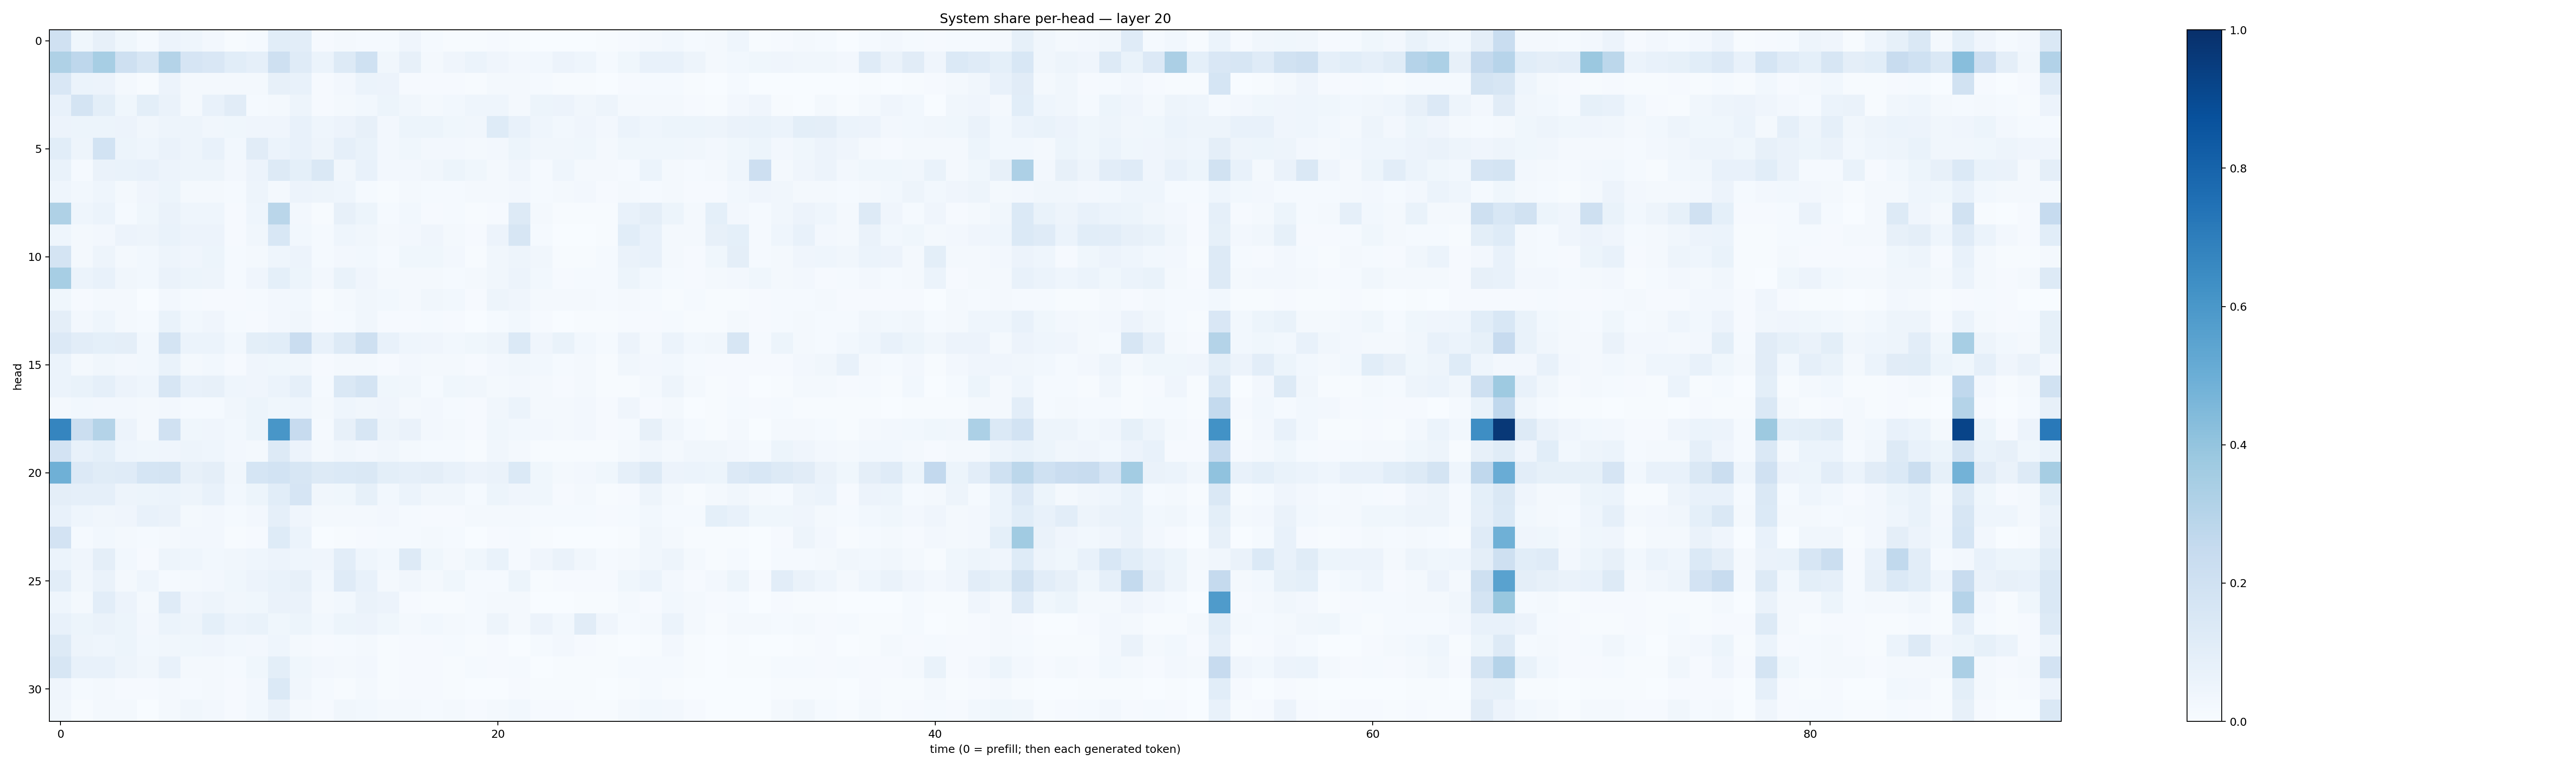

Values plotted in this chart, from the file beside it:
0.19827993, 0.036351733, 0.07872569, 0.035801664, 0.012172318, 0.05689014, 0.04501081, 0.027339207, 0.004432912, 0.012427968, 0.1085359, 0.103140265, 0.010058374, 0.018774834, 0.015265231, 0.012331106, 0.039203886, 0.012806731, 0.005284928, 0.003913887, 0.011072439, 0.006802462, 0.0033958845, 0.0020576478
0.3239, 0.2757, 0.347, 0.2064, 0.1595, 0.3072, 0.1647, 0.1487, 0.108, 0.08969, 0.2047, 0.1175, 0.06115, 0.1278, 0.2001, 0.03132, 0.08046, 0.0203, 0.03978, 0.0625, 0.04183, 0.02528, 0.02877, 0.05633
0.1491, 0.06093, 0.05473, 0.01891, 0.004385, 0.05738, 0.01837, 0.01655, 0.02149, 0.01954, 0.07848, 0.07037, 0.008997, 0.02535, 0.06148, 0.05844, 0.009365, 0.008859, 0.008717, 0.007748, 0.02005, 0.01882, 0.01481, 0.005708
0.07363, 0.1725, 0.09887, 0.03743, 0.09813, 0.06635, 0.02263, 0.07077, 0.1132, 0.01287, 0.01984, 0.04833, 0.01089, 0.0216, 0.03077, 0.05096, 0.03498, 0.02258, 0.02755, 0.04418, 0.04352, 0.01983, 0.05159, 0.05654
0.0556, 0.05082, 0.05424, 0.05688, 0.03503, 0.04849, 0.04753, 0.03138, 0.03689, 0.03973, 0.03915, 0.07193, 0.04551, 0.05801, 0.08016, 0.02732, 0.05083, 0.05368, 0.03605, 0.03127, 0.1246, 0.07282, 0.04381, 0.03099
0.1072, 0.05059, 0.185, 0.05416, 0.04627, 0.06554, 0.04698, 0.07115, 0.02769, 0.1118, 0.05985, 0.07327, 0.04788, 0.08674, 0.06659, 0.02503, 0.03865, 0.02713, 0.02711, 0.01866, 0.02366, 0.05363, 0.03144, 0.03183
0.06963, 0.01307, 0.06534, 0.06969, 0.07316, 0.05535, 0.04985, 0.04727, 0.0248, 0.05561, 0.1295, 0.09255, 0.1449, 0.03499, 0.07056, 0.0265, 0.02645, 0.03204, 0.0518, 0.03722, 0.02284, 0.04174, 0.01548, 0.0432
0.04495, 0.03102, 0.04331, 0.02155, 0.03955, 0.05104, 0.01575, 0.01598, 0.01322, 0.05028, 0.02039, 0.05769, 0.04985, 0.04457, 0.01536, 0.007766, 0.01569, 0.01179, 0.01188, 0.02096, 0.01738, 0.0273, 0.01189, 0.01986
0.3216, 0.04687, 0.06077, 0.01276, 0.03784, 0.06486, 0.04623, 0.04479, 0.009725, 0.04647, 0.2885, 0.02398, 0.006663, 0.0796, 0.0545, 0.01522, 0.02904, 0.007833, 0.01318, 0.004279, 0.009716, 0.1297, 0.01778, 0.004547
0.04658, 0.01751, 0.02692, 0.05594, 0.04832, 0.06642, 0.05622, 0.05639, 0.009689, 0.03428, 0.1557, 0.02857, 0.01349, 0.045, 0.03228, 0.01948, 0.02699, 0.04271, 0.02052, 0.01137, 0.05854, 0.1594, 0.01287, 0.002351
0.1738, 0.02034, 0.04852, 0.02182, 0.0308, 0.04874, 0.04119, 0.05397, 0.01344, 0.02046, 0.04578, 0.05743, 0.01438, 0.02407, 0.02973, 0.0135, 0.03752, 0.03593, 0.02561, 0.006129, 0.03202, 0.0481, 0.03172, 0.006278
0.3452, 0.05988, 0.07591, 0.03229, 0.03061, 0.06599, 0.05252, 0.04891, 0.01532, 0.04117, 0.08991, 0.0511, 0.02523, 0.06983, 0.04172, 0.01642, 0.02041, 0.02051, 0.01335, 0.01998, 0.0325, 0.05607, 0.02886, 0.008125
0.03687, 0.01126, 0.02206, 0.01784, 0.002741, 0.02549, 0.01185, 0.009557, 0.01029, 0.01456, 0.02445, 0.03045, 0.007551, 0.02232, 0.035, 0.02763, 0.0226, 0.03435, 0.02836, 0.01162, 0.04776, 0.04165, 0.022, 0.01636
0.09646, 0.02451, 0.04547, 0.01878, 0.01212, 0.06915, 0.02895, 0.03985, 0.01408, 0.0089, 0.02694, 0.03367, 0.009982, 0.01231, 0.03328, 0.01026, 0.01058, 0.01454, 0.01024, 0.002888, 0.01376, 0.02916, 0.01083, 0.003324
0.1343, 0.1016, 0.09214, 0.09711, 0.03022, 0.1775, 0.06228, 0.0621, 0.0282, 0.101, 0.1062, 0.2275, 0.07071, 0.128, 0.2066, 0.07303, 0.04435, 0.04115, 0.02876, 0.03648, 0.04752, 0.1371, 0.04256, 0.06999
0.06225, 0.01932, 0.03311, 0.02681, 0.0284, 0.06906, 0.02308, 0.02851, 0.0105, 0.04191, 0.03876, 0.03272, 0.008327, 0.01654, 0.02061, 0.008252, 0.02728, 0.02305, 0.02234, 0.0113, 0.02669, 0.03318, 0.02821, 0.01233
0.05968, 0.06771, 0.0874, 0.05747, 0.04457, 0.1614, 0.073, 0.0796, 0.04299, 0.04137, 0.06129, 0.08738, 0.01245, 0.1449, 0.1779, 0.03603, 0.03497, 0.01415, 0.03843, 0.03514, 0.02142, 0.02729, 0.01842, 0.008129
0.01999, 0.02841, 0.02676, 0.02527, 0.01881, 0.02401, 0.01311, 0.01509, 0.03376, 0.0531, 0.03691, 0.04491, 0.02033, 0.04347, 0.03318, 0.04268, 0.01623, 0.026, 0.01548, 0.009649, 0.03309, 0.0591, 0.0232, 0.02138
0.669, 0.2209, 0.3049, 0.05542, 0.01751, 0.1953, 0.03891, 0.04159, 0.03039, 0.05344, 0.6025, 0.2453, 0.01328, 0.08184, 0.1623, 0.04913, 0.06513, 0.02444, 0.01781, 0.01088, 0.03629, 0.02968, 0.0235, 0.02055
0.1799, 0.07149, 0.09299, 0.04409, 0.03688, 0.04042, 0.04841, 0.04345, 0.02612, 0.01876, 0.1253, 0.05593, 0.02161, 0.0348, 0.02564, 0.03468, 0.02106, 0.01416, 0.01362, 0.00781, 0.0342, 0.02157, 0.006496, 0.006718
0.4903, 0.1364, 0.115, 0.1208, 0.1709, 0.1781, 0.07818, 0.09714, 0.03276, 0.1686, 0.1849, 0.1563, 0.1288, 0.1396, 0.1406, 0.1008, 0.08753, 0.09529, 0.07062, 0.05495, 0.06599, 0.1404, 0.03639, 0.02147
0.09514, 0.08775, 0.08883, 0.04995, 0.05214, 0.06237, 0.04936, 0.07084, 0.03084, 0.0534, 0.109, 0.1664, 0.03512, 0.03675, 0.08217, 0.02752, 0.0586, 0.0334, 0.03253, 0.01485, 0.05225, 0.03946, 0.03719, 0.00993
0.07051, 0.04646, 0.03455, 0.04244, 0.07603, 0.06599, 0.02293, 0.02345, 0.01494, 0.0241, 0.08747, 0.03929, 0.0216, 0.02091, 0.01926, 0.02479, 0.01215, 0.01072, 0.0116, 0.01984, 0.01856, 0.01745, 0.01543, 0.01479
0.1835, 0.01333, 0.0296, 0.02119, 0.01503, 0.02171, 0.02597, 0.02581, 0.005369, 0.00807, 0.1229, 0.0623, 0.003222, 0.004558, 0.01125, 0.01278, 0.01182, 0.01928, 0.01194, 0.002063, 0.01068, 0.01401, 0.006575, 0.001734
0.06181, 0.04066, 0.09618, 0.02967, 0.009322, 0.04741, 0.04494, 0.02906, 0.0318, 0.04643, 0.05633, 0.04541, 0.04277, 0.102, 0.04447, 0.02954, 0.1254, 0.03638, 0.02125, 0.03842, 0.0673, 0.01213, 0.04052, 0.06362
0.1045, 0.03294, 0.06616, 0.0234, 0.04457, 0.01376, 0.02278, 0.02452, 0.03896, 0.05715, 0.06943, 0.08043, 0.02748, 0.1197, 0.07065, 0.02147, 0.03348, 0.0199, 0.0356, 0.01285, 0.01203, 0.052, 0.006305, 0.009768
0.04598, 0.01948, 0.1041, 0.05519, 0.02046, 0.1188, 0.04069, 0.04913, 0.03412, 0.036, 0.06534, 0.06565, 0.01711, 0.02954, 0.06475, 0.05691, 0.009399, 0.006859, 0.006417, 0.01177, 0.02191, 0.01646, 0.003003, 0.002589
0.07143, 0.0532, 0.06471, 0.05087, 0.02375, 0.06215, 0.04797, 0.09343, 0.06073, 0.06944, 0.03738, 0.05225, 0.02817, 0.0543, 0.0568, 0.03714, 0.01702, 0.0282, 0.02276, 0.01182, 0.04777, 0.01704, 0.05848, 0.03108
0.1318, 0.04971, 0.0446, 0.05292, 0.03116, 0.0351, 0.03869, 0.04068, 0.02774, 0.02375, 0.04366, 0.01601, 0.008123, 0.01344, 0.01859, 0.0071, 0.01037, 0.00957, 0.01213, 0.004476, 0.01044, 0.003543, 0.01515, 0.02727
0.1615, 0.07177, 0.07461, 0.04978, 0.0321, 0.0736, 0.02111, 0.0209, 0.01377, 0.0365, 0.09944, 0.03777, 0.02553, 0.01862, 0.02501, 0.005972, 0.01138, 0.01093, 0.006314, 0.0135, 0.008312, 0.01278, 0.0036, 0.006813
0.04136, 0.0119, 0.02175, 0.01003, 0.00981, 0.01616, 0.014, 0.01601, 0.009415, 0.02706, 0.1395, 0.03136, 0.01293, 0.005456, 0.02272, 0.006661, 0.00921, 0.008258, 0.006507, 0.001851, 0.003278, 0.009945, 0.005104, 0.005732
0.03457, 0.007349, 0.02063, 0.01689, 0.003614, 0.02232, 0.03154, 0.02568, 0.01105, 0.02983, 0.06316, 0.02307, 0.01066, 0.0325, 0.0299, 0.01929, 0.01574, 0.01176, 0.01974, 0.01106, 0.0176, 0.03108, 0.01163, 0.008302
